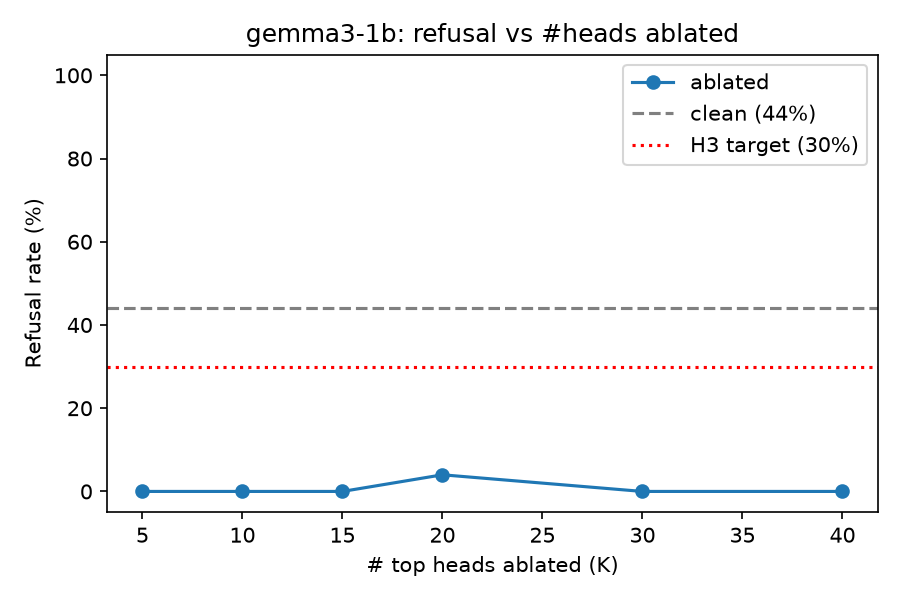

The file beside this chart, header and first rows:
k, refusal_rate_clean, refusal_rate_ablated, perplexity_ablated
5, 0.44, 0.0, 73.54
10, 0.44, 0.0, 192.2
15, 0.44, 0.0, 92823
20, 0.44, 0.04, 8775
30, 0.44, 0.0, 28144824
40, 0.44, 0.0, 15659546
